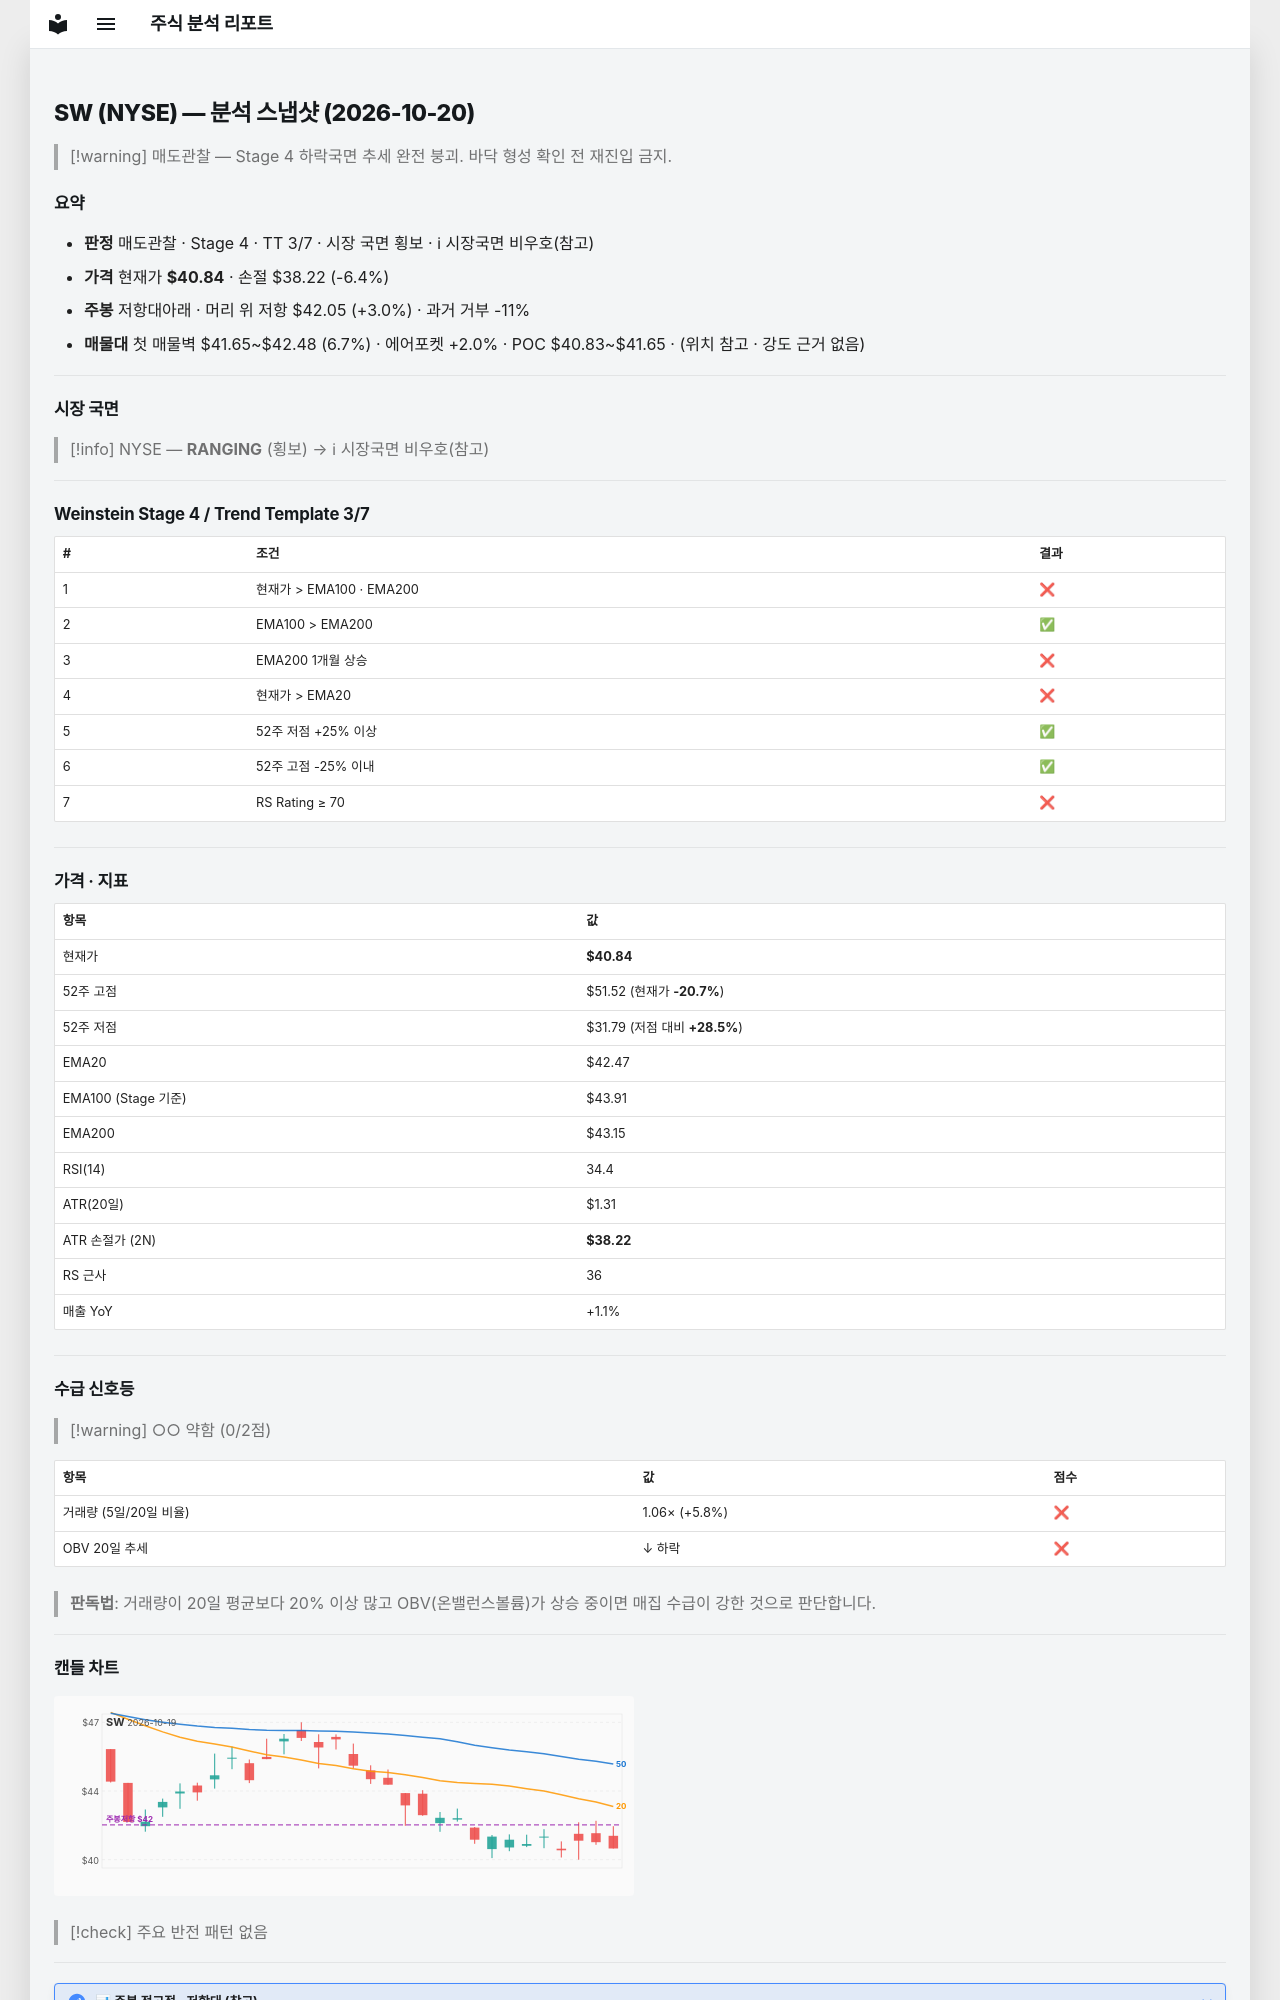

repository: soloandco/stock-reports · page: snapshots/SW-2026-10-20/index.html · generator: mkdocs

---
type: analysis-snapshot
title: SW 분석 스냅샷
ticker: SW
market: NYSE
created: 2026-10-20
updated: 2026-10-20
bar-date: 2026-10-19
verdict: 매도관찰
real-rr: 0.46
sma50-gap-pct: -3.8
weekly-position: 저항대아래
weekly-overhead-price: 42.05
weekly-overhead-pct: 3.0
stage: 4
trend-template-score: 3
tt-max: 7
ma-set: ema-20-100-200
price: 40.84000015258789
stop-price: 38.22242586601915
market-regime: RANGING
supply-demand-score: 0/2
supply-demand-label: 약함
status: tracking
tags:
  - stock-agent
  - watchlist
  - SW
  - analysis
related:
  - "[[analysis-template]]"
---

# SW (NYSE) — 분석 스냅샷 (2026-10-20)

> [!warning] 매도관찰 — Stage 4 하락국면
> 추세 완전 붕괴. 바닥 형성 확인 전 재진입 금지.

## 요약

- **판정** 매도관찰 · Stage 4 · TT 3/7 · 시장 국면 횡보 · ℹ 시장국면 비우호(참고)
- **가격** 현재가 **$40.84** · 손절 $38.22 (-6.4%)
- **주봉** 저항대아래 · 머리 위 저항 $42.05 (+3.0%) · 과거 거부 -11%
- **매물대** 첫 매물벽 $41.65~$42.48 (6.7%) · 에어포켓 +2.0% · POC $40.83~$41.65 · (위치 참고 · 강도 근거 없음)

---

## 시장 국면

> [!info] NYSE — **RANGING** (횡보) → ℹ 시장국면 비우호(참고)

---

## Weinstein Stage 4 / Trend Template 3/7

| # | 조건 | 결과 |
|---|------|------|
| 1 | 현재가 > EMA100 · EMA200 | ❌ |
| 2 | EMA100 > EMA200 | ✅ |
| 3 | EMA200 1개월 상승 | ❌ |
| 4 | 현재가 > EMA20 | ❌ |
| 5 | 52주 저점 +25% 이상 | ✅ |
| 6 | 52주 고점 -25% 이내 | ✅ |
| 7 | RS Rating ≥ 70 | ❌ |

---

## 가격 · 지표

| 항목 | 값 |
|------|---|
| 현재가 | **$40.84** |
| 52주 고점 | $51.52 (현재가 **-20.7%**) |
| 52주 저점 | $31.79 (저점 대비 **+28.5%**) |
| EMA20 | $42.47 |
| EMA100 (Stage 기준) | $43.91 |
| EMA200 | $43.15 |
| RSI(14) | 34.4 |
| ATR(20일) | $1.31 |
| ATR 손절가 (2N) | **$38.22** |
| RS 근사 | 36 |
| 매출 YoY | +1.1% |

---
## 수급 신호등

> [!warning] ○○ 약함 (0/2점)

| 항목 | 값 | 점수 |
|------|------|------|
| 거래량 (5일/20일 비율) | 1.06× (+5.8%) | ❌ |
| OBV 20일 추세 | ↓ 하락 | ❌ |

> **판독법**: 거래량이 20일 평균보다 20% 이상 많고 OBV(온밸런스볼륨)가 상승 중이면 매집 수급이 강한 것으로 판단합니다.

---
